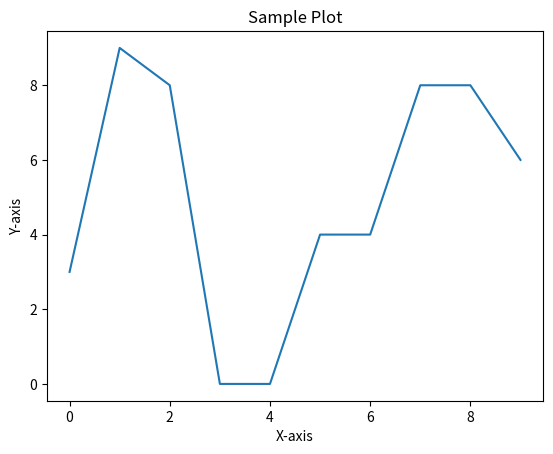

This figure's Python source:
import numpy as np
import pandas as pd
import matplotlib.pyplot as plt

# Create a sample dataset
data = {
    'x': np.arange(10),
    'y': np.random.randint(0, 10, 10)
}
df = pd.DataFrame(data)

# Plot the data
plt.plot(df['x'], df['y'])
plt.xlabel('X-axis')
plt.ylabel('Y-axis')
plt.title('Sample Plot')
plt.show()

print("hello")

print("hello")

